Run: headless pygame with SDL's dummy video driver; simulated clock (each Clock.tick advances the game by its frame time, no real sleeping); random seed 0; keys injected as events and as key.get_pressed() state; no mouse input.
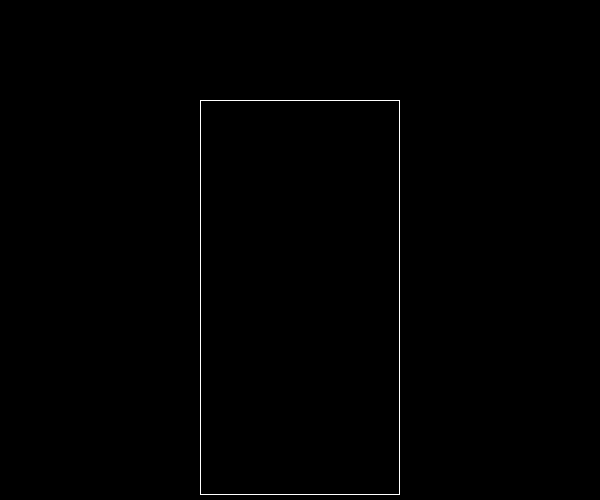
Frame 1 of 4 · flips 1–60 · no input
Frame 2 of 4 · flips 61–180 · tapped SPACE, RETURN · held RIGHT (→), D · screen unchanged from frame 1, image omitted
Frame 3 of 4 · flips 181–300 · held DOWN (↓), S · screen unchanged from frame 2, image omitted
Frame 4 of 4 · flips 301–420 · held LEFT (←), A, UP (↑), W · screen unchanged from frame 3, image omitted

The pygame program that drew these frames:

import pygame
import random, time, sys

fps = 60
width, height = 600, 500
cell_size, surf_w, surf_h = 20, 20, 10


class Board:
    # создание поля
    def __init__(self):
        self.width = width
        self.height = height
        self.board = [[0] * width for _ in range(height)]
        # значения по умолчанию
        self.left = 200
        self.top = 50
        self.cell_size = 50

    # настройка внешнего вида
    def set_view(self):
        self.left = 200
        self.top = 100
        self.cell_size = cell_size

    def render(self):
        pygame.draw.rect(screen, 'WHITE', (self.left, self.top, 20 * 10, 20 * 20 - 5), 1)

    def get_cell(self, mouse_pos):
        if (mouse_pos[0] < self.left) or (
                mouse_pos[0] > self.left + self.width * self.cell_size) \
                or (mouse_pos[1] < self.top) or (
                mouse_pos[1] > self.top + self.height * self.cell_size):
            return None
        return (mouse_pos[0] - self.left) // self.cell_size, (
                mouse_pos[1] - self.top) // self.cell_size

    def on_click(self, cell_coords):
        print(cell_coords)


if __name__ == '__main__':
    # поле 5 на 7
    pygame.init()
    size = width, height = 600, 500
    screen = pygame.display.set_mode(size)
    board = Board()
    board.set_view()
    running = True
    while running:
        for event in pygame.event.get():
            if event.type == pygame.QUIT:
                running = False
        screen.fill((0, 0, 0))
        board.render()
        pygame.display.flip()
    pygame.quit()
